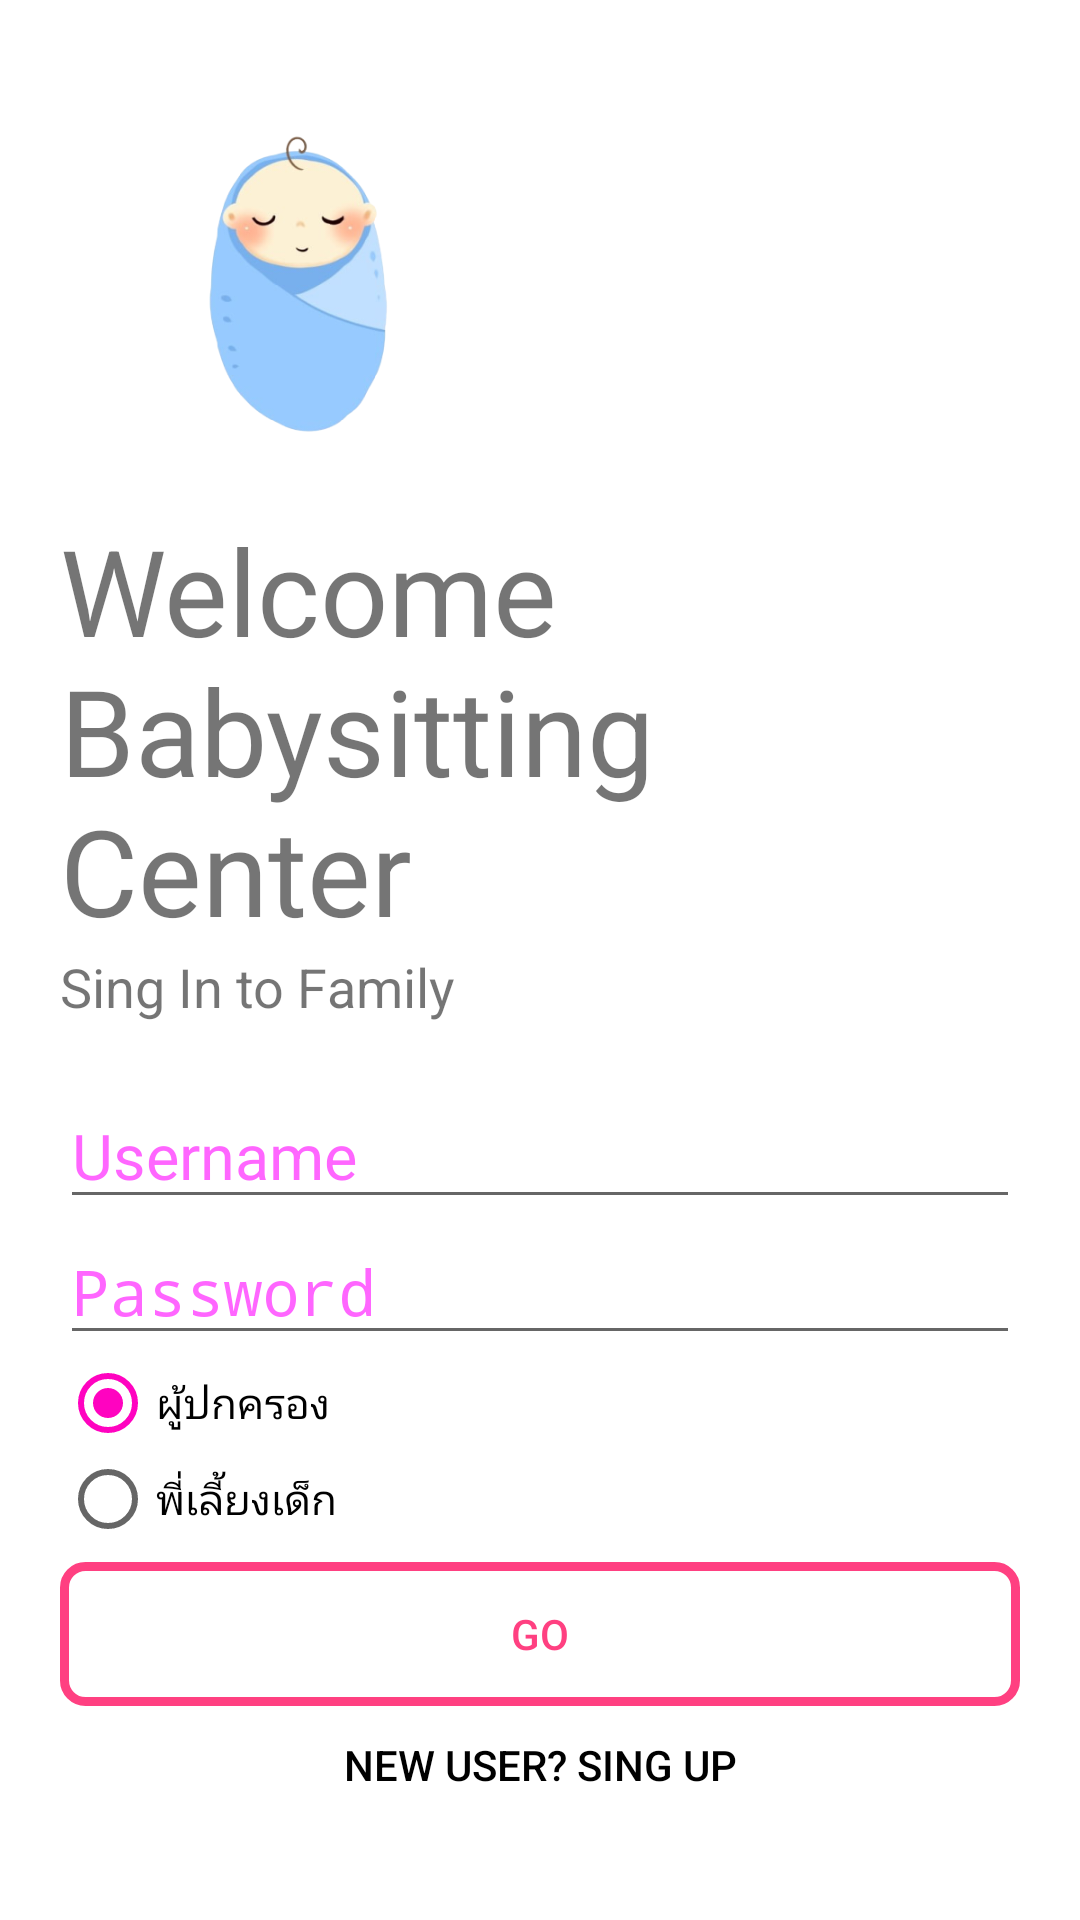

The Android layout XML behind this screen, and the referenced resources:
<!-- AndroidManifest.xml: activity theme AppTheme.NoActionBar -->
<!-- res/layout/activity_login.xml -->
<?xml version="1.0" encoding="utf-8"?>
<LinearLayout xmlns:android="http://schemas.android.com/apk/res/android"
    xmlns:app="http://schemas.android.com/apk/res-auto"
    xmlns:tools="http://schemas.android.com/tools"
    android:layout_width="match_parent"
    android:layout_height="match_parent"
    android:orientation="vertical"
    android:background="#fff"
    android:padding="20dp">

    <ImageView
        android:layout_width="150dp"
        android:layout_height="150dp"
        android:src="@drawable/logo_png"/>
    <TextView
        android:layout_width="wrap_content"
        android:layout_height="wrap_content"
        android:text="Welcome Babysitting Center"
        android:textSize="40dp" />
    <TextView
        android:layout_width="wrap_content"
        android:layout_height="wrap_content"
        android:text="Sing In to Family"
        android:textSize="18dp" />

    <LinearLayout
        android:layout_width="match_parent"
        android:layout_height="wrap_content"
        android:layout_marginTop="20dp"
        android:layout_marginBottom="20dp"
        android:orientation="vertical">

        <EditText
            android:id="@+id/login_Email"
            android:layout_width="match_parent"
            android:layout_height="wrap_content"
            android:hint="Username"
            android:textSize="21dp"
            style="@style/Widget.MaterialComponents.TextInputLayout.OutlinedBox"/>

        <EditText
            android:id="@+id/login_Password"
            android:layout_width="match_parent"
            android:layout_height="wrap_content"
            android:hint="Password"
            android:textSize="21dp"
            android:inputType="textPassword"
            app:passwordToggleEnabled="true"
            style="@style/Widget.MaterialComponents.TextInputLayout.OutlinedBox"/>

        <RadioGroup
            android:id="@+id/rdg_Status"
            android:layout_width="match_parent"
            android:layout_height="match_parent">

            <RadioButton
                android:id="@+id/radioButton"
                android:layout_width="match_parent"
                android:layout_height="wrap_content"
                android:checked="true"
                android:text="ผู้ปกครอง" />

            <RadioButton
                android:id="@+id/radioButton2"
                android:layout_width="match_parent"
                android:layout_height="wrap_content"
                android:text="พี่เลี้ยงเด็ก" />

        </RadioGroup>

        <Button
            android:id="@+id/signin_button"
            android:layout_width="match_parent"
            android:layout_height="wrap_content"
            android:text="GO"
            android:background="@drawable/bg_btn"
            android:textColor="@color/colorPrimary"
            android:layout_marginTop="5dp"
            android:layout_marginBottom="5dp"/>
        <Button
            android:id="@+id/signup_button"
            android:layout_width="match_parent"
            android:layout_height="wrap_content"
            android:background="#00000000"
            android:textColor="#000"
            android:text="New User? SING UP"
            android:elevation="0dp"
            android:layout_margin="5dp"/>



    </LinearLayout>


</LinearLayout>
<!-- resources referenced by this layout -->
<resources>
  <color name="colorPrimary">#FF4081</color>
  <!-- drawable bg_btn (drawable) -->
  <?xml version="1.0" encoding="utf-8"?>
  <shape xmlns:android="http://schemas.android.com/apk/res/android">
  
      <stroke android:width="3dp"
          android:color="@color/colorPrimary"/>
      <padding android:left="1dp"
          android:top="1dp"
          android:right="1dp"
          android:bottom="1dp"/>
      <corners android:bottomRightRadius="7dp"
          android:bottomLeftRadius="7dp"
          android:topLeftRadius="7dp"
          android:topRightRadius="7dp"/>
  </shape>
  <!-- drawable logo_png: png bitmap (drawable, 55650 bytes) -->
  <style name="AppTheme.NoActionBar">
          <item name="windowActionBar">false</item>
          <item name="windowNoTitle">true</item>
      </style>
</resources>
